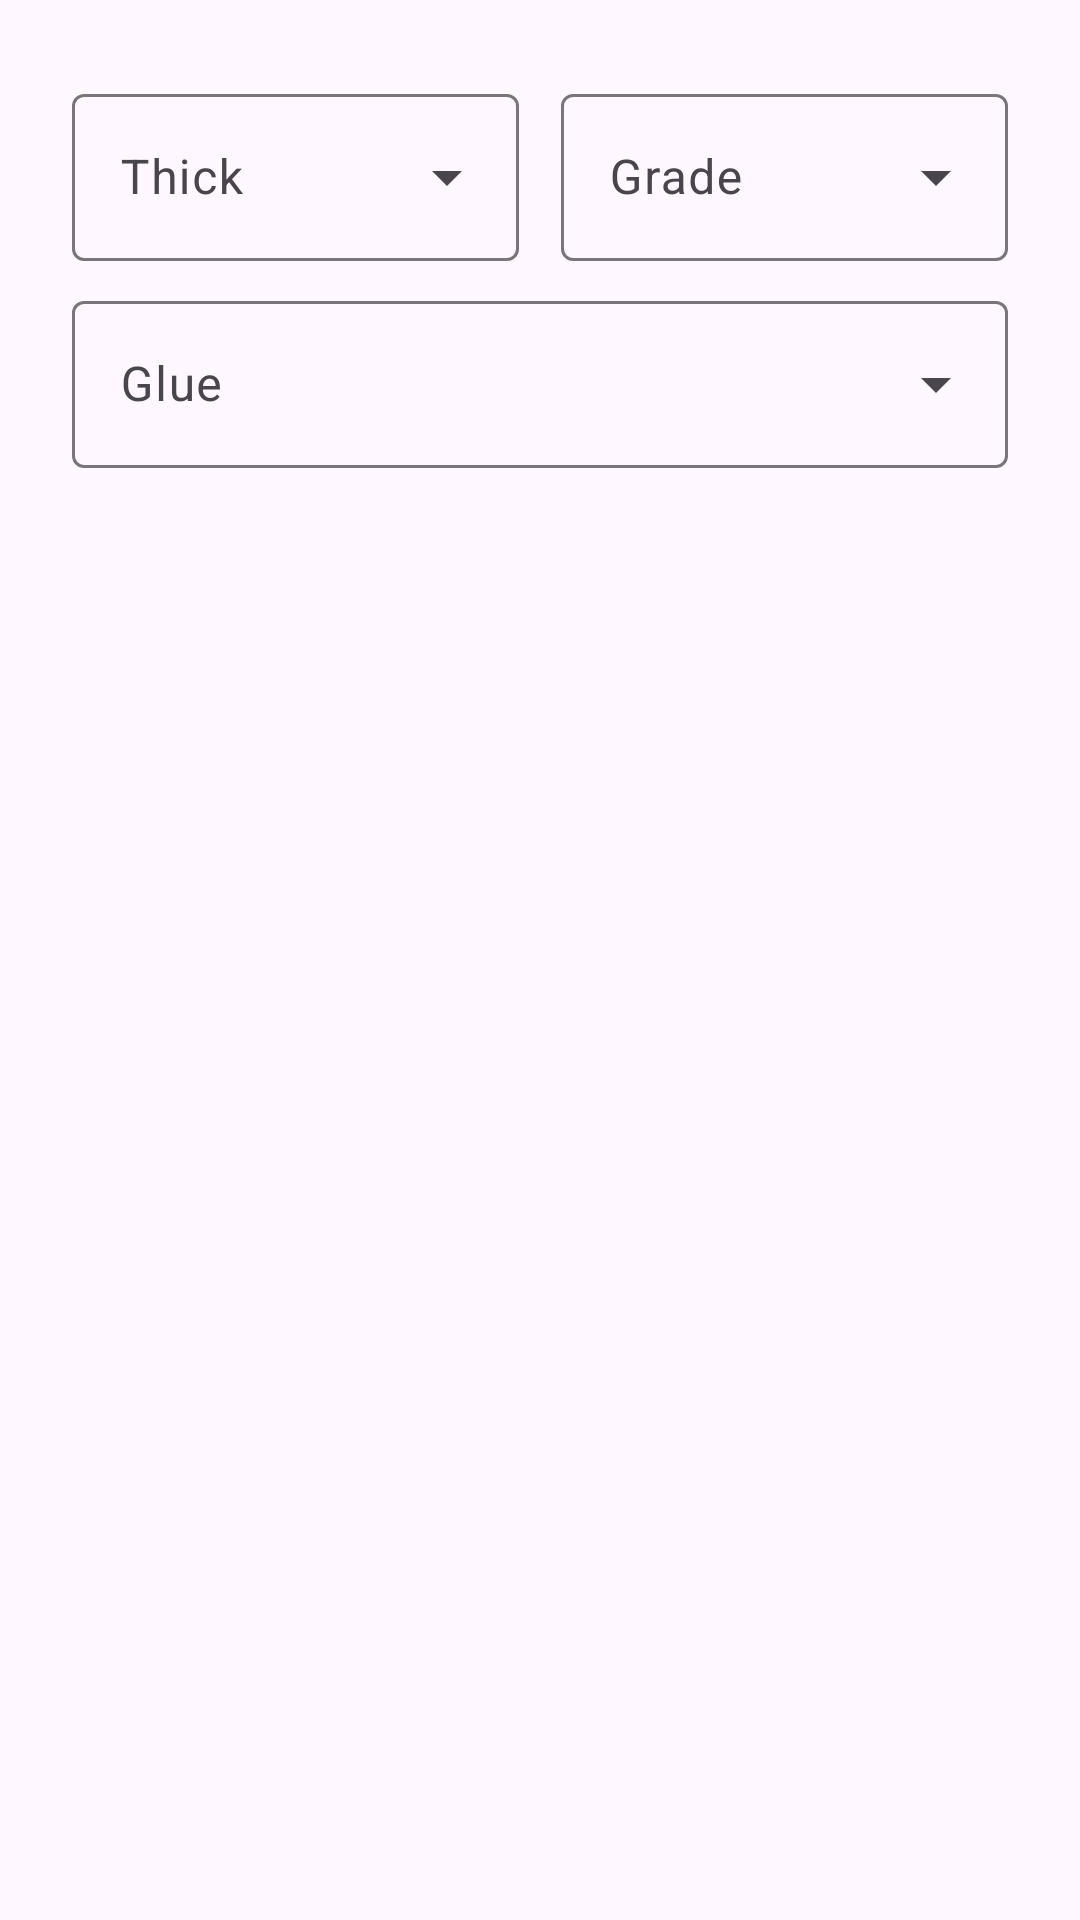

This screen was rendered from an Android layout file. Write that file and the resources it references.
<!-- AndroidManifest.xml: application theme Theme.App -->
<!-- res/layout/dialog_report_add_item.xml -->
<?xml version="1.0" encoding="utf-8"?>
<LinearLayout xmlns:android="http://schemas.android.com/apk/res/android"
    xmlns:tools="http://schemas.android.com/tools"
    android:layout_width="match_parent"
    android:layout_height="wrap_content"
    android:orientation="vertical"
    android:paddingHorizontal="24dp"
    android:paddingTop="18dp">

    <LinearLayout
        android:layout_width="match_parent"
        android:layout_height="wrap_content"
        android:layout_marginTop="8dp"
        android:baselineAligned="false"
        android:orientation="horizontal">

        <com.google.android.material.textfield.TextInputLayout
            style="@style/Widget.Material3.TextInputLayout.OutlinedBox.ExposedDropdownMenu"
            android:layout_width="0dp"
            android:layout_height="match_parent"
            android:layout_weight="1"
            android:hint="@string/thick">

            <com.google.android.material.textfield.MaterialAutoCompleteTextView
                android:id="@+id/thick"
                android:layout_width="match_parent"
                android:layout_height="wrap_content"
                android:inputType="number|numberDecimal"
                android:selectAllOnFocus="true"
                android:singleLine="true" />
        </com.google.android.material.textfield.TextInputLayout>

        <com.google.android.material.textfield.TextInputLayout
            style="@style/Widget.Material3.TextInputLayout.OutlinedBox.ExposedDropdownMenu"
            android:layout_width="0dp"
            android:layout_height="match_parent"
            android:layout_marginStart="14dp"
            android:layout_weight="1"
            android:hint="@string/grade">

            <com.google.android.material.textfield.MaterialAutoCompleteTextView
                android:id="@+id/grade"
                android:layout_width="match_parent"
                android:layout_height="wrap_content"
                android:inputType="text"
                android:selectAllOnFocus="true"
                android:singleLine="true" />

        </com.google.android.material.textfield.TextInputLayout>
    </LinearLayout>

    <com.google.android.material.textfield.TextInputLayout
        style="@style/Widget.Material3.TextInputLayout.OutlinedBox.ExposedDropdownMenu"
        android:layout_width="match_parent"
        android:layout_height="match_parent"
        android:layout_marginTop="8dp"
        android:hint="@string/glue">

        <com.google.android.material.textfield.MaterialAutoCompleteTextView
            android:id="@+id/glue"
            android:layout_width="match_parent"
            android:layout_height="wrap_content"
            android:inputType="text"
            android:selectAllOnFocus="true"
            android:singleLine="true" />

    </com.google.android.material.textfield.TextInputLayout>

    <LinearLayout
        android:layout_width="match_parent"
        android:layout_height="match_parent"
        android:layout_marginTop="8dp"
        android:baselineAligned="false"
        android:orientation="horizontal">

        <com.google.android.material.textfield.TextInputLayout
            style="@style/Widget.Material3.TextInputLayout.OutlinedBox.ExposedDropdownMenu"
            android:layout_width="0dp"
            android:layout_height="match_parent"
            android:layout_weight="1"
            android:hint="@string/pcs">

            <com.google.android.material.textfield.MaterialAutoCompleteTextView
                android:id="@+id/pcs"
                android:layout_width="match_parent"
                android:layout_height="wrap_content"
                android:inputType="number"
                android:selectAllOnFocus="true"
                android:singleLine="true" />
        </com.google.android.material.textfield.TextInputLayout>

        <com.google.android.material.textfield.TextInputLayout
            android:layout_width="0dp"
            android:layout_height="match_parent"
            android:layout_marginStart="14dp"
            android:layout_weight="1"
            android:hint="@string/crate">

            <com.google.android.material.textfield.TextInputEditText
                android:id="@+id/crate"
                android:layout_width="match_parent"
                android:layout_height="wrap_content"
                android:inputType="number"
                android:selectAllOnFocus="true"
                android:singleLine="true"
                android:text="1"
                tools:ignore="HardcodedText" />

        </com.google.android.material.textfield.TextInputLayout>
    </LinearLayout>

</LinearLayout>
<!-- resources referenced by this layout -->
<resources>
  <string name="crate">Crate</string>
  <string name="glue">Glue</string>
  <string name="grade">Grade</string>
  <string name="pcs">Pcs</string>
  <string name="thick">Thick</string>
  <style name="Theme.App" parent="Theme.Material3.Light.NoActionBar">
          <item name="colorAccent">@color/primary</item>
          <item name="colorPrimary">@color/primary</item>
          <item name="colorPrimaryVariant">@color/primary_variant</item>
          <item name="colorOnPrimary">@android:color/white</item>
          <item name="colorSecondary">@color/secondary</item>
          <item name="colorSecondaryVariant">@color/secondary_variant</item>
          <item name="colorOnSecondary">@android:color/black</item>
          <item name="android:statusBarColor">?attr/colorPrimaryVariant</item>
      </style>
  <color name="primary">#80181c</color>
  <color name="primary_variant">#6b1417</color>
  <color name="secondary">#da503e</color>
  <color name="secondary_variant">#d63d29</color>
</resources>
